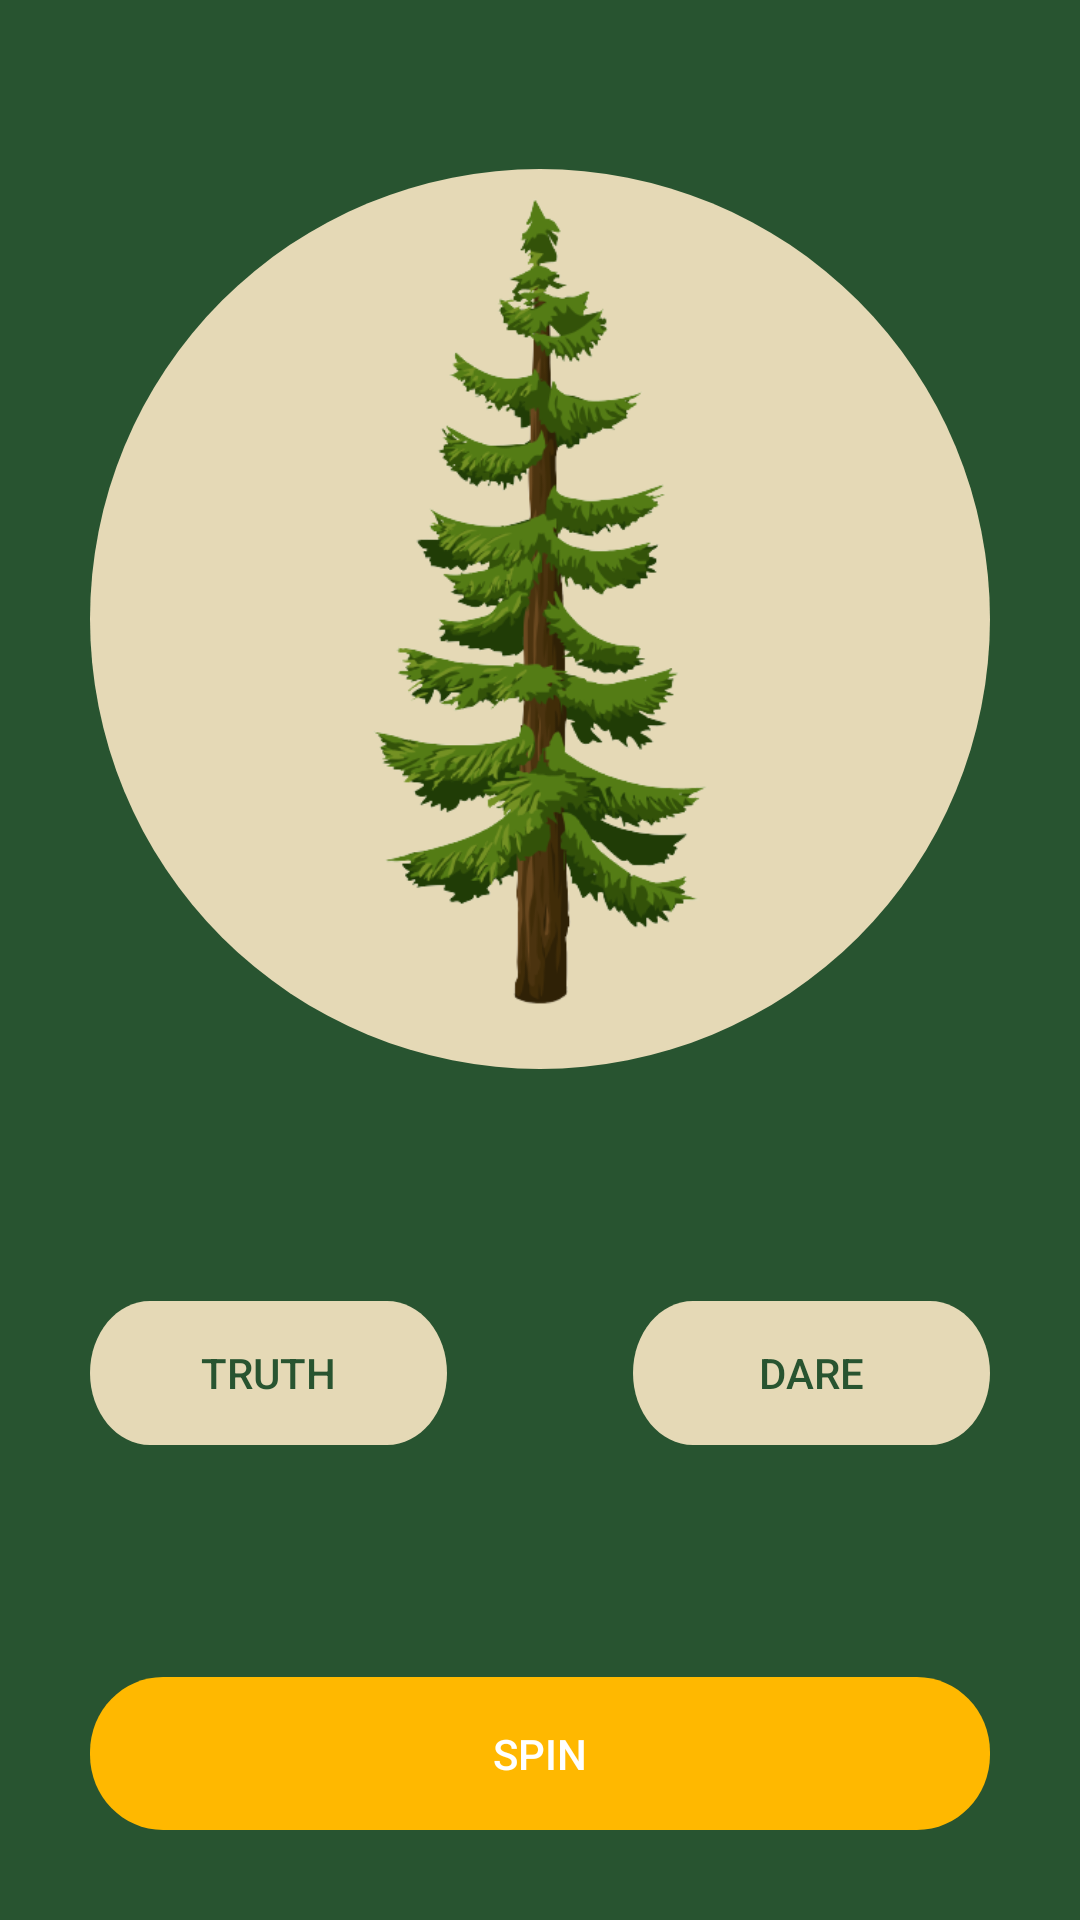

Produce the Android XML layout that renders to this screen, including the resource entries it uses.
<!-- AndroidManifest.xml: application theme Theme.TruthOrDare -->
<!-- res/layout/activity_main.xml -->
<?xml version="1.0" encoding="utf-8"?>
<androidx.constraintlayout.widget.ConstraintLayout xmlns:android="http://schemas.android.com/apk/res/android"
    xmlns:app="http://schemas.android.com/apk/res-auto"
    xmlns:tools="http://schemas.android.com/tools"
    android:id="@+id/topMain"
    android:layout_width="match_parent"
    android:layout_height="match_parent"
    android:background="@color/green_bg"
    tools:context=".MainActivity">



    <ImageView
        android:id="@+id/imageView"
        android:layout_width="300dp"
        android:layout_height="300dp"
        android:src="@drawable/circle_spin"
        app:layout_constraintBottom_toTopOf="@+id/button"
        app:layout_constraintEnd_toEndOf="parent"
        app:layout_constraintStart_toStartOf="parent"
        app:layout_constraintTop_toTopOf="parent"
        app:layout_constraintVertical_bias="0.217" />

    <ImageView
        android:id="@+id/arrow_spin"
        android:layout_width="300dp"
        android:layout_height="300dp"
        android:src="@drawable/tree_spin"
        app:layout_constraintBottom_toTopOf="@+id/button"
        app:layout_constraintEnd_toEndOf="parent"
        app:layout_constraintStart_toStartOf="parent"
        app:layout_constraintTop_toTopOf="parent"
        app:layout_constraintVertical_bias="0.217" />

    <Button
        android:id="@+id/btn_truth"
        android:layout_width="wrap_content"
        android:layout_height="wrap_content"
        android:background="@drawable/custom_button_small"
        android:text="@string/truth"
        android:textColor="@color/green_bg"
        app:layout_constraintBottom_toTopOf="@+id/button"
        app:layout_constraintStart_toStartOf="@id/button"
        app:layout_constraintTop_toBottomOf="@id/imageView" />

    <Button
        android:id="@+id/btn_dare"
        android:layout_width="wrap_content"
        android:layout_height="wrap_content"
        android:background="@drawable/custom_button_small"
        android:text="@string/dare"
        android:textColor="@color/green_bg"
        app:layout_constraintBottom_toTopOf="@+id/button"
        app:layout_constraintEnd_toEndOf="@id/button"
        app:layout_constraintTop_toBottomOf="@+id/imageView" />

    <Button
        android:id="@+id/button"
        android:layout_width="300dp"
        android:layout_height="wrap_content"
        android:layout_marginBottom="30dp"
        android:background="@drawable/custom_button"
        android:text="@string/spin"
        android:textColor="@color/white"
        app:layout_constraintBottom_toBottomOf="parent"
        app:layout_constraintEnd_toEndOf="parent"
        app:layout_constraintStart_toStartOf="parent" />

</androidx.constraintlayout.widget.ConstraintLayout>
<!-- resources referenced by this layout -->
<resources>
  <color name="green_bg">#285430</color>
  <color name="white">#FFFFFFFF</color>
  <!-- drawable circle_spin (drawable) -->
  <?xml version="1.0" encoding="utf-8"?>
  <shape xmlns:android="http://schemas.android.com/apk/res/android"
      android:shape="oval">
      <solid android:color="@color/spin_backround_cream" />
  
  
  </shape>
  <!-- drawable custom_button (drawable) -->
  <?xml version="1.0" encoding="utf-8"?>
  <selector xmlns:android="http://schemas.android.com/apk/res/android">
  
      <item
          android:state_pressed="true"
          android:drawable="@drawable/button_shape"
          />
  
      <item
          android:state_enabled="false"
          android:drawable="@drawable/button_disabled"
          />
  
      <item
          android:drawable="@drawable/button_clicked"
          />
  
  </selector>
  <!-- drawable custom_button_small (drawable) -->
  <?xml version="1.0" encoding="utf-8"?>
  <selector xmlns:android="http://schemas.android.com/apk/res/android">
  
  
      <item
          android:state_enabled="false"
          android:drawable="@drawable/button_small_disable"
          />
  
      <item
          android:drawable="@drawable/button_small"
          />
  
  </selector>
  <string name="dare">Dare</string>
  <string name="spin">SPIN</string>
  <string name="truth">Truth</string>
  <style name="Theme.TruthOrDare" parent="Theme.AppCompat.Light.NoActionBar">
          
          <item name="colorPrimary">@color/green_bg</item>
          <item name="colorPrimaryVariant">@color/green_bright</item>
          <item name="colorOnPrimary">@color/more_bright_green</item>
          
          <item name="colorSecondary">@color/spin_backround_cream</item>
          <item name="colorSecondaryVariant">@color/grey</item>
          <item name="colorOnSecondary">@color/black</item>d\dd
          
          <item name="android:statusBarColor">@color/more_bright_green</item>
          
      </style>
  <color name="spin_backround_cream">#E5D9B6</color>
  <!-- drawable button_shape (drawable) -->
  <vector
      xmlns:android="http://schemas.android.com/apk/res/android"
      android:width="308dp"
      android:height="51dp"
      android:viewportWidth="308"
      android:viewportHeight="51"
      >
  
      <group>
  
          <clip-path
              android:pathData="M25 0H283C296.807 0 308 11.1929 308 25V26C308 39.8071 296.807 51 283 51H25C11.1929 51 0 39.8071 0 26V25C0 11.1929 11.1929 0 25 0Z"
              />
  
          <path
              android:pathData="M0 0V51H308V0"
              android:fillColor="@color/spin_backround_cream"
              />
  
      </group>
  
  </vector>
  <!-- drawable button_clicked (drawable) -->
  <vector
      xmlns:android="http://schemas.android.com/apk/res/android"
      android:width="308dp"
      android:height="51dp"
      android:viewportWidth="308"
      android:viewportHeight="51"
      >
  
      <group>
  
          <clip-path
              android:pathData="M25 0H283C296.807 0 308 11.1929 308 25V26C308 39.8071 296.807 51 283 51H25C11.1929 51 0 39.8071 0 26V25C0 11.1929 11.1929 0 25 0Z"
              />
  
          <path
              android:pathData="M0 0V51H308V0"
              android:fillColor="@color/button_orange"
              />
  
      </group>
  
  </vector>
  <!-- drawable button_small (drawable) -->
  <vector
      xmlns:android="http://schemas.android.com/apk/res/android"
      xmlns:aapt="http://schemas.android.com/aapt"
      android:width="119dp"
      android:height="40dp"
      android:viewportWidth="119"
      android:viewportHeight="40"
      >
  
      <group>
  
          <clip-path
              android:pathData="M20 0H99C110.046 0 119 8.95431 119 20C119 31.0457 110.046 40 99 40H20C8.95431 40 0 31.0457 0 20C0 8.95431 8.95431 0 20 0Z"
              />
  
          <path
              android:pathData="M0 0V40H119V0"
              android:fillColor="#E5D9B6"
              />
  
      </group>
  
  </vector>
  <color name="green_bright">#5F8D4E</color>
  <color name="more_bright_green">#A4BE7B</color>
  <color name="grey">#8b8c89</color>
  <color name="black">#FF000000</color>
  <color name="button_orange">#FFB800</color>
</resources>
